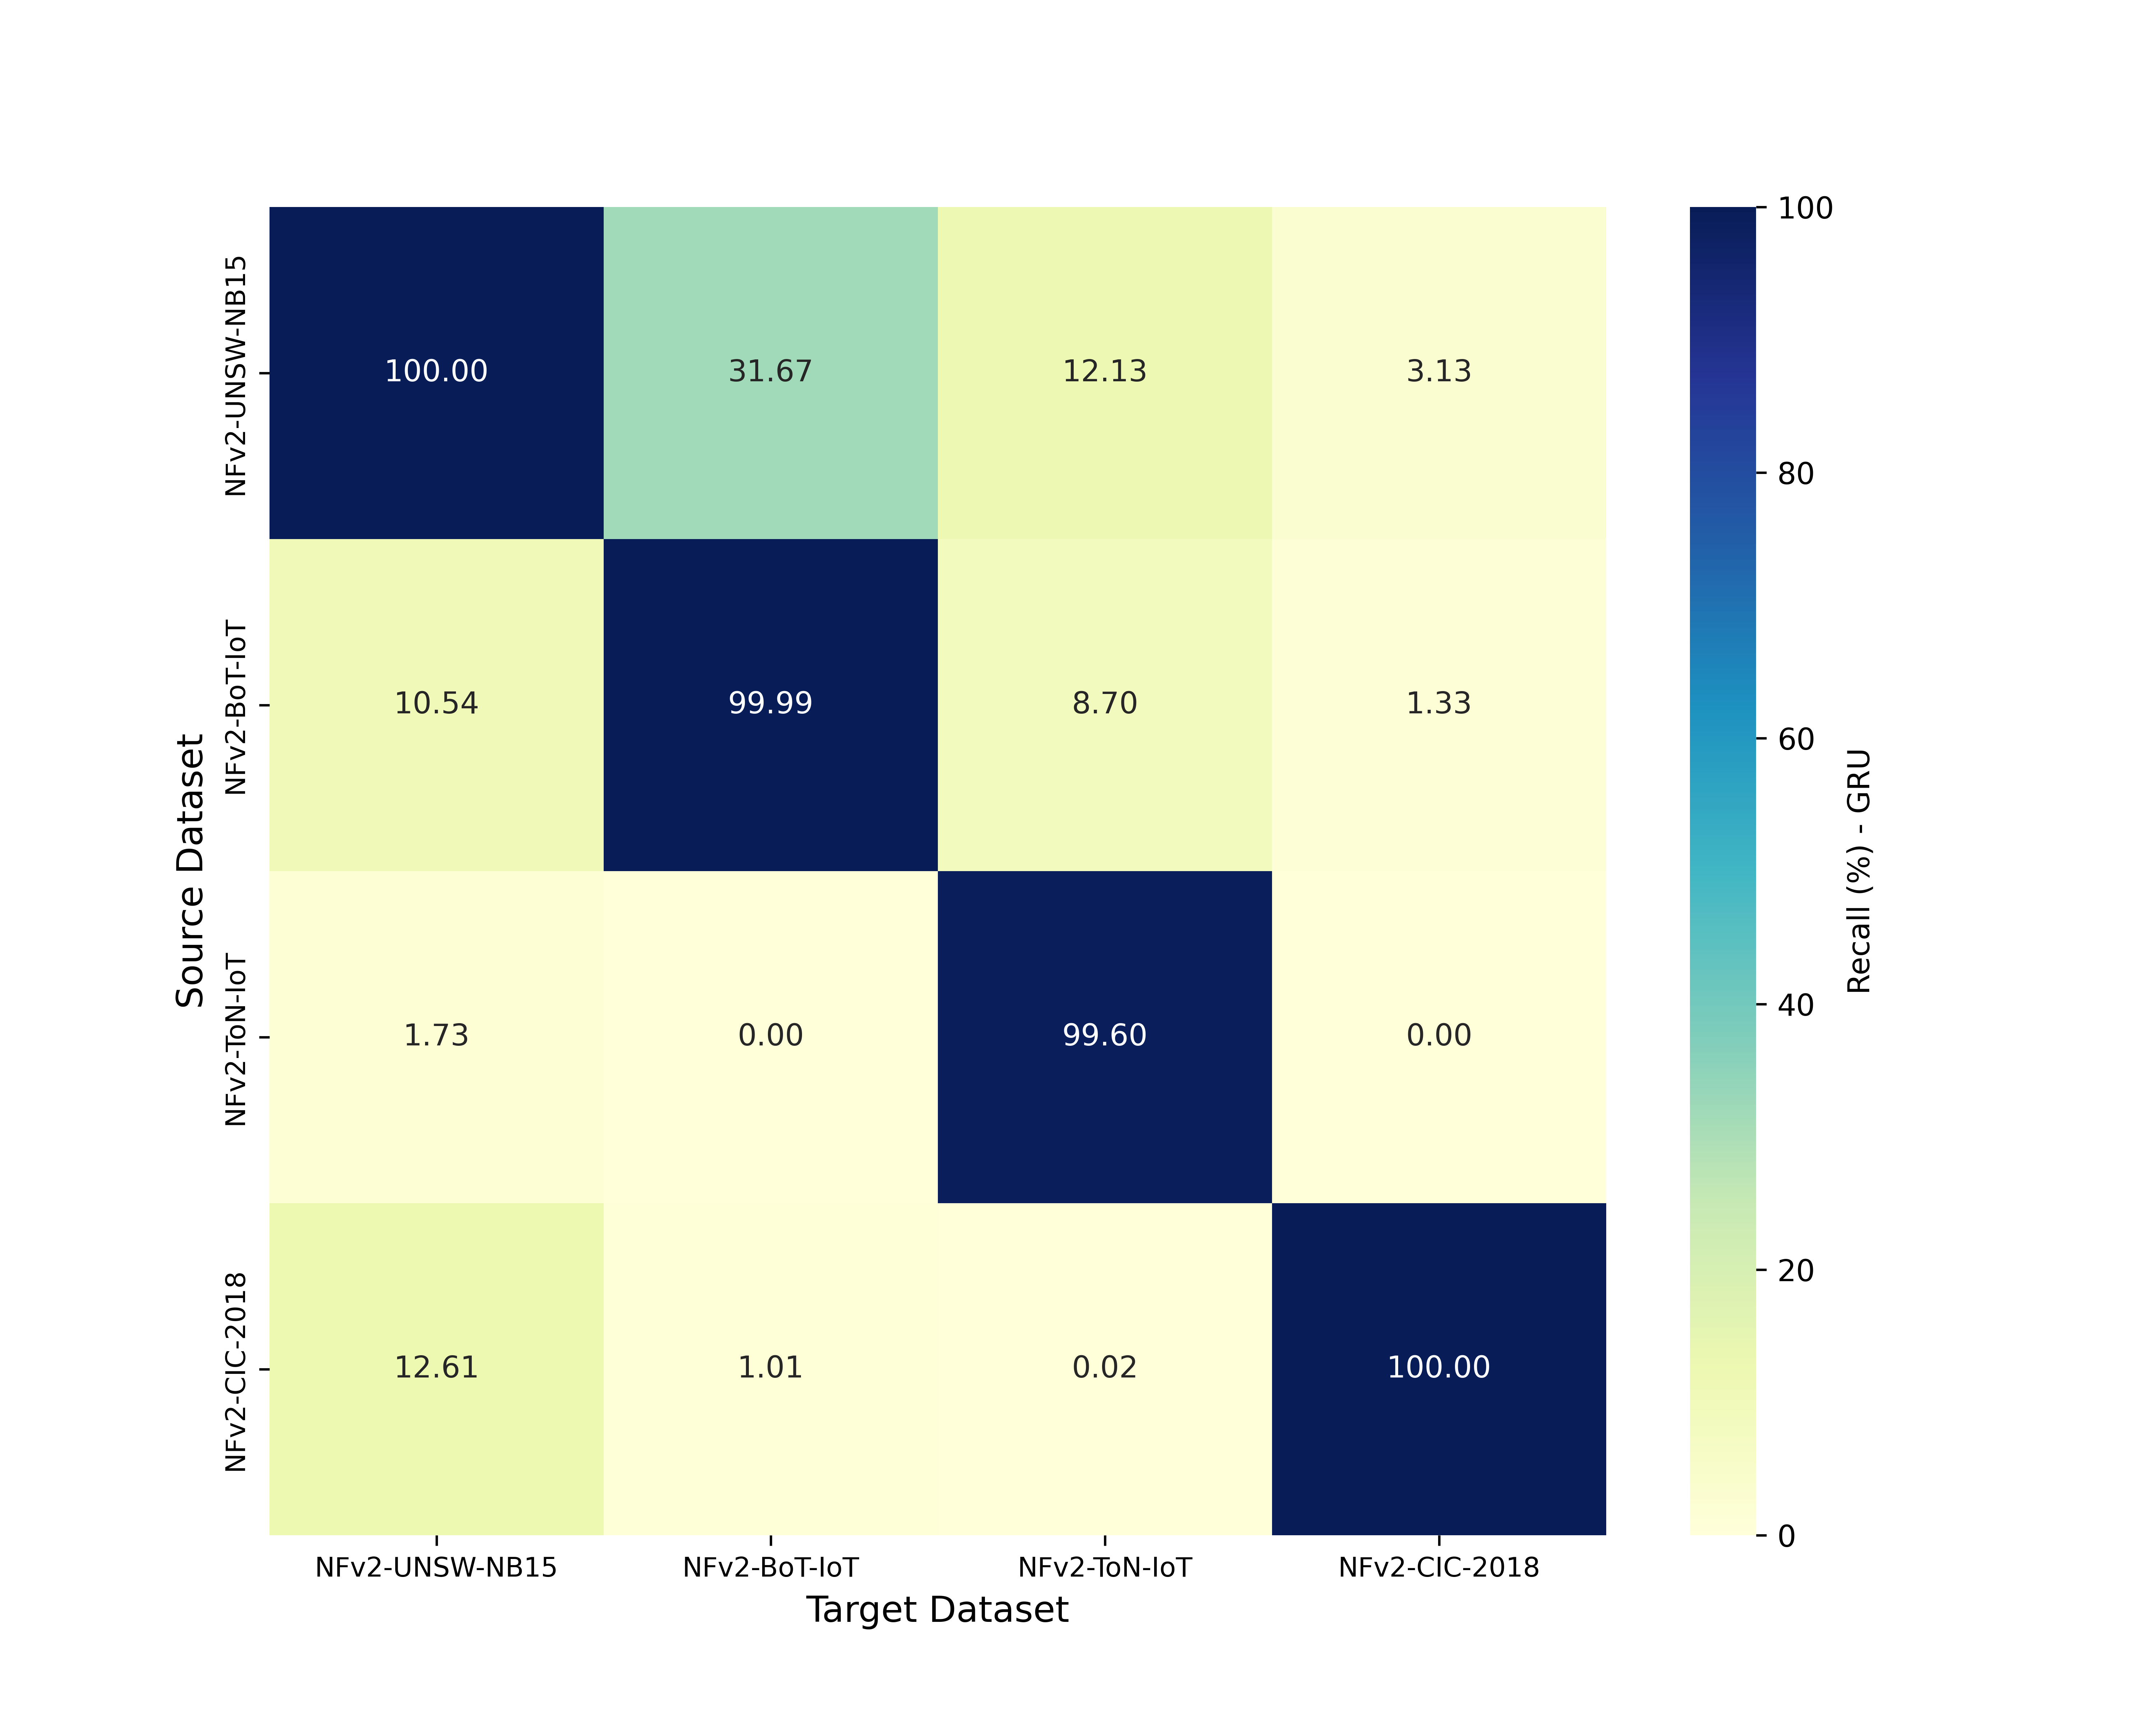

The file beside this chart, header and first rows:
, NFv2-UNSW-NB15, NFv2-BoT-IoT, NFv2-ToN-IoT, NFv2-CIC-2018
NFv2-UNSW-NB15, 100.0, 31.67, 12.13, 3.13
NFv2-BoT-IoT, 10.54, 99.99, 8.7, 1.33
NFv2-ToN-IoT, 1.73, 0.0, 99.6, 0.0
NFv2-CIC-2018, 12.61, 1.01, 0.02, 100.0
